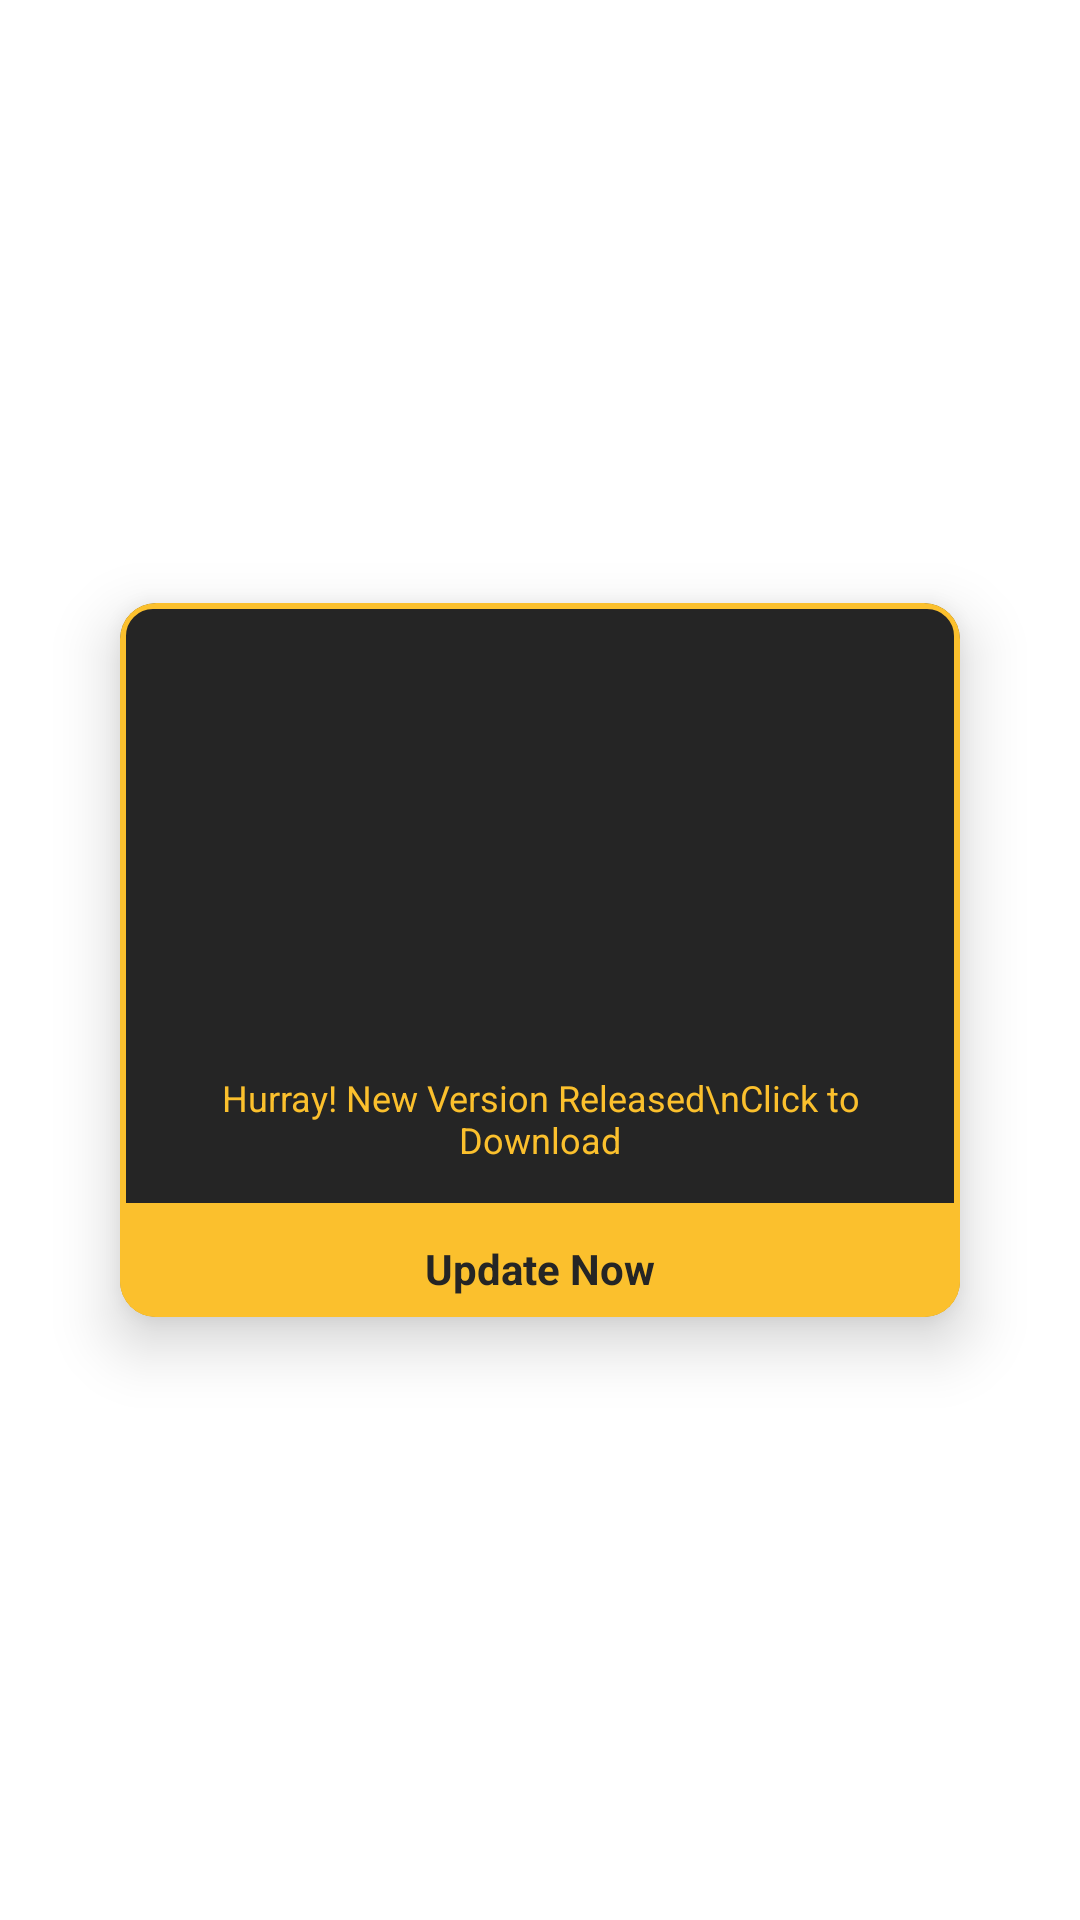

Produce the Android XML layout that renders to this screen, including the resource entries it uses.
<!-- AndroidManifest.xml: application theme AppBaseTheme -->
<!-- res/layout/dialouge_update.xml -->
<?xml version="1.0" encoding="utf-8"?>
<androidx.constraintlayout.widget.ConstraintLayout xmlns:android="http://schemas.android.com/apk/res/android"
    xmlns:app="http://schemas.android.com/apk/res-auto"
    android:layout_width="match_parent"
    android:layout_height="match_parent"
    android:orientation="vertical"
     >

    <androidx.cardview.widget.CardView
        android:id="@+id/cardView"
        android:layout_width="280dp"
        android:layout_height="wrap_content"
        android:background="?android:attr/selectableItemBackground"
        android:clickable="true"
        android:foreground="?android:attr/selectableItemBackground"
        app:cardBackgroundColor="@color/colorPrimaryDark"
        app:cardCornerRadius="12dp"
        app:cardElevation="12dp"
        app:layout_constraintBottom_toBottomOf="parent"
        app:layout_constraintEnd_toEndOf="parent"
        app:layout_constraintStart_toStartOf="parent"
        app:layout_constraintTop_toTopOf="parent">





        <LinearLayout
            android:layout_width="match_parent"
            android:layout_height="match_parent"
            android:gravity="center_horizontal"
            android:layout_margin="0dp"
            android:background="@drawable/whiteborderrrounded_white"
            android:orientation="vertical">

            <ImageView
                android:layout_width="120dp"
                android:layout_height="120dp"
                android:src="@raw/rexwallogosmall"/>

            <TextView
                android:id="@+id/tvView"
                android:layout_width="match_parent"
                android:layout_height="40dp"
                android:layout_marginTop="30dp"
                android:text="Hurray! New Version Released\nClick to Download"
                android:paddingStart="12dp"
                android:paddingEnd="12dp"
                android:paddingTop="4dp"
                android:gravity="center"
                android:textAlignment="center"
                android:textColor="@color/colorYellow"
                android:textSize="12sp" />

<LinearLayout
    android:layout_width="match_parent"
    android:layout_height="wrap_content"
    android:layout_marginTop="10dp"
    android:orientation="vertical">
    <TextView
        android:id="@+id/tvupdate"
        android:layout_width="match_parent"
        android:layout_height="38dp"
        android:text="Update Now"
        android:paddingStart="12dp"
        android:paddingEnd="12dp"
        android:paddingTop="6dp"
        android:gravity="center"
        android:background="@color/colorYellow"
        android:textAlignment="center"
        android:textStyle="bold"
        android:textColor="@color/colorPrimaryDark"
        android:textSize="14sp" />

    <TextView
        android:id="@+id/tvinfo"
        android:layout_width="match_parent"
        android:layout_height="wrap_content"
        android:text="(Select current wallpaper from /MyPicture/)"
        android:paddingStart="12dp"
        android:paddingEnd="12dp"
        android:gravity="center"
        android:visibility="gone"
        android:background="@color/colorYellow"
        android:textAlignment="center"
        android:textColor="@color/colorPrimaryDark"
        android:textSize="12sp" />
</LinearLayout>


        </LinearLayout>

    </androidx.cardview.widget.CardView>


</androidx.constraintlayout.widget.ConstraintLayout>
<!-- resources referenced by this layout -->
<resources>
  <color name="colorPrimaryDark">#252525</color>
  <color name="colorYellow">#FBC02D</color>
  <!-- drawable whiteborderrrounded_white (drawable) -->
  <?xml version="1.0" encoding="utf-8"?>
  <shape android:shape="rectangle" xmlns:android="http://schemas.android.com/apk/res/android">
      <corners android:radius="10dp"></corners>
      <stroke android:color="@color/colorYellow"
          android:width="2dp"
          />
  </shape>
  <style name="AppBaseTheme" parent="Theme.AppCompat.Light.NoActionBar">
          <item name="colorPrimary">@color/colorPrimary</item>
          <item name="colorPrimaryDark">@color/colorPrimaryDark</item>
          <item name="colorAccent">@color/colorAccent</item>
          <item name="windowActionBar">false</item>
          <item name="windowActionBarOverlay">true</item>
          <item name="windowNoTitle">true</item>
          <item name="android:statusBarColor">@color/colorPrimaryDark</item>
          <item name="android:windowBackground">@android:color/background_light</item>
      </style>
  <color name="colorPrimary">#3B3C3C</color>
  <color name="colorAccent">#E64A19</color>
</resources>
